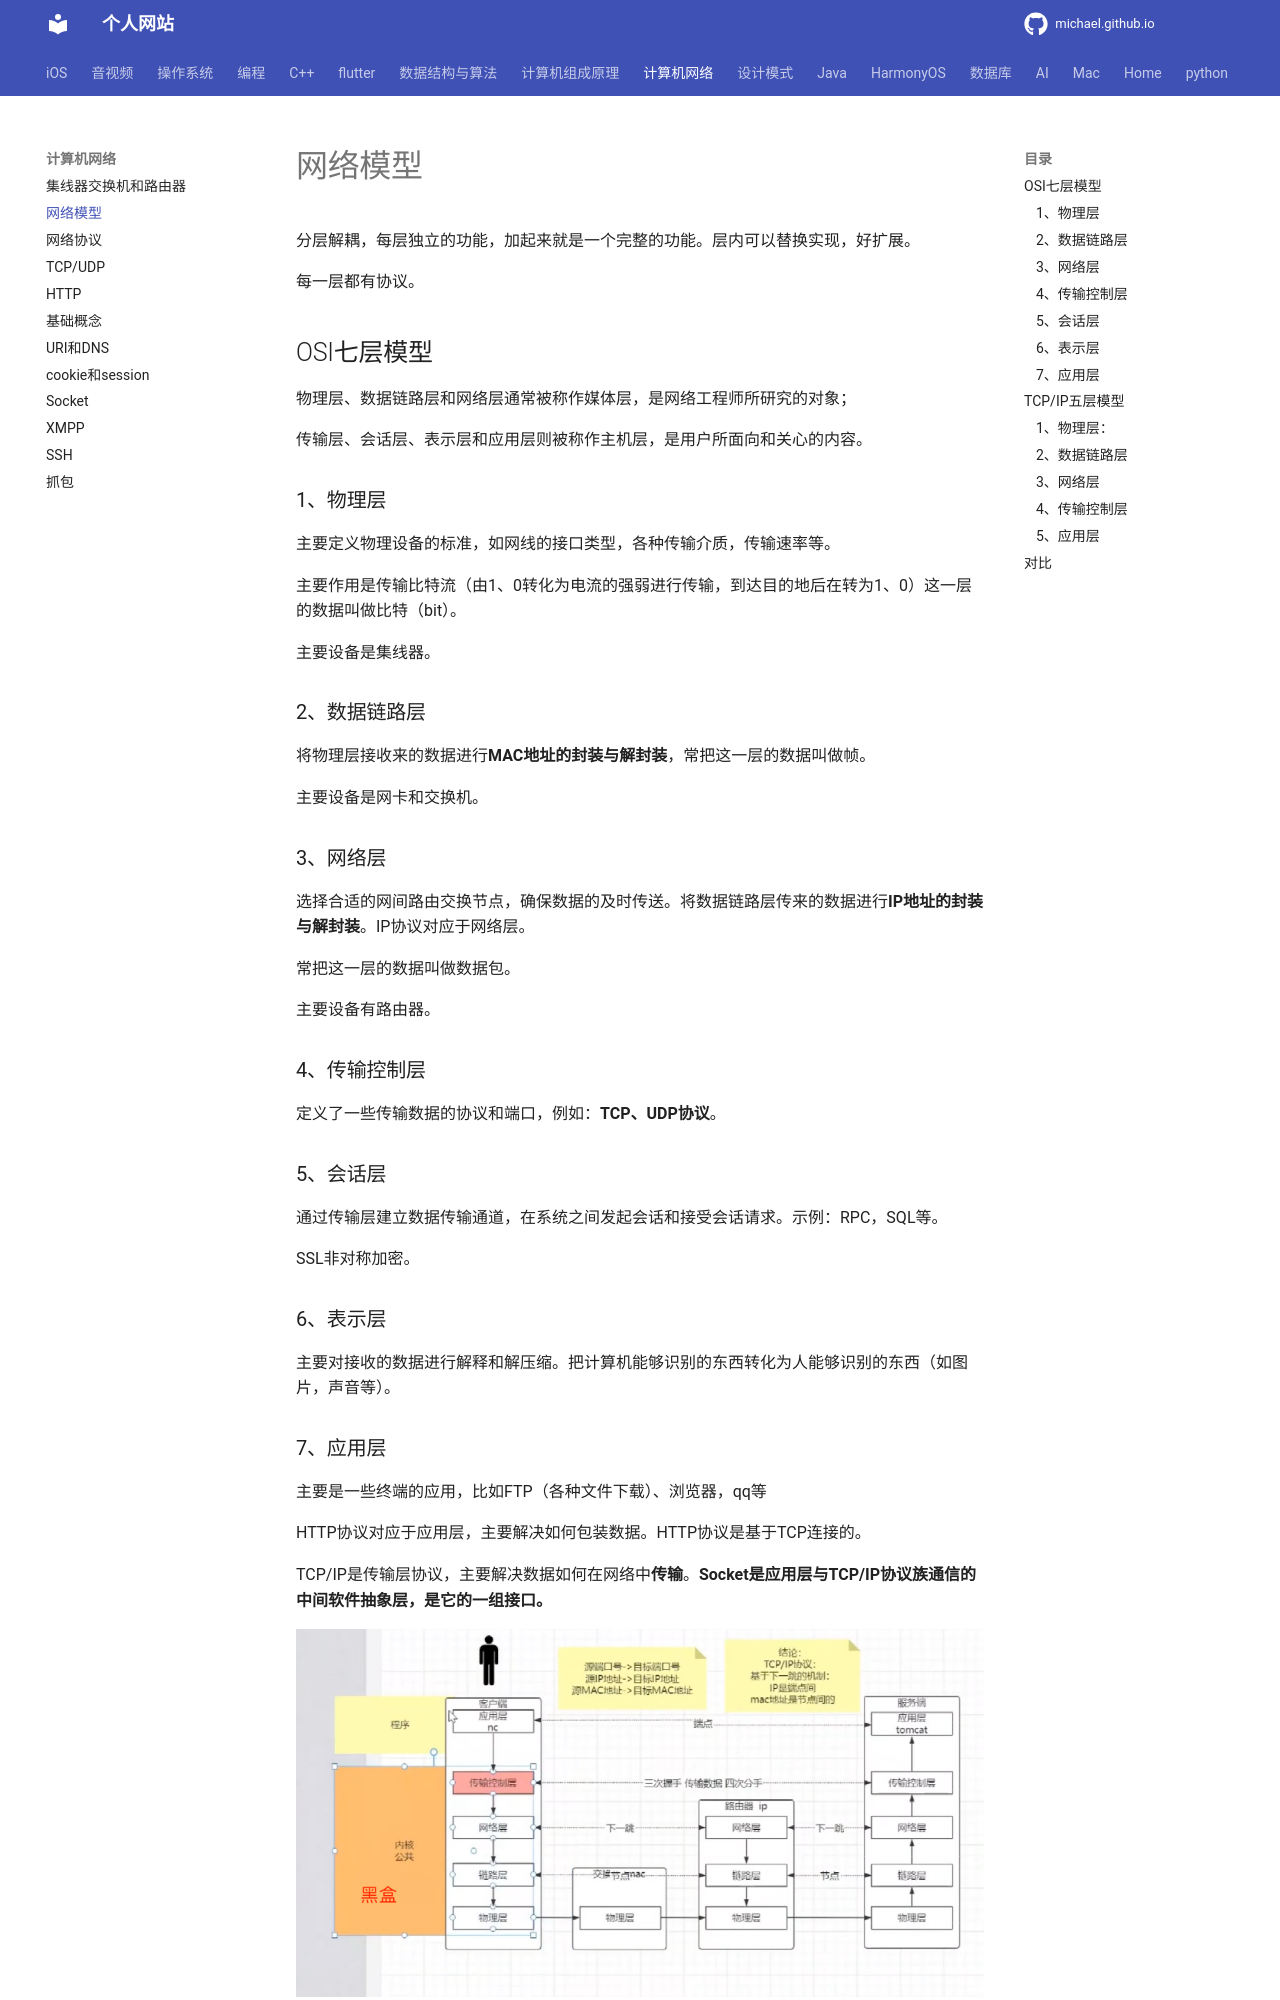

repository: michaelssman/michaelssman.github.io · page: 计算机网络/网络模型/index.html · generator: mkdocs

# 网络模型

分层解耦，每层独立的功能，加起来就是一个完整的功能。层内可以替换实现，好扩展。

每一层都有协议。

## OSI七层模型

物理层、数据链路层和网络层通常被称作媒体层，是网络工程师所研究的对象；

传输层、会话层、表示层和应用层则被称作主机层，是用户所面向和关心的内容。

### 1、物理层

主要定义物理设备的标准，如网线的接口类型，各种传输介质，传输速率等。

主要作用是传输比特流（由1、0转化为电流的强弱进行传输，到达目的地后在转为1、0）这一层的数据叫做比特（bit）。

主要设备是集线器。

### 2、数据链路层

将物理层接收来的数据进行**MAC地址的封装与解封装**，常把这一层的数据叫做帧。

主要设备是网卡和交换机。

### 3、网络层

选择合适的网间路由交换节点，确保数据的及时传送。将数据链路层传来的数据进行**IP地址的封装与解封装**。IP协议对应于网络层。

常把这一层的数据叫做数据包。

主要设备有路由器。

### 4、传输控制层

定义了一些传输数据的协议和端口，例如：**TCP、UDP协议**。

### 5、会话层

通过传输层建立数据传输通道，在系统之间发起会话和接受会话请求。示例：RPC，SQL等。

SSL非对称加密。

### 6、表示层

主要对接收的数据进行解释和解压缩。把计算机能够识别的东西转化为人能够识别的东西（如图片，声音等）。

### 7、应用层

主要是一些终端的应用，比如FTP（各种文件下载）、浏览器，qq等

HTTP协议对应于应用层，主要解决如何包装数据。HTTP协议是基于TCP连接的。

TCP/IP是传输层协议，主要解决数据如何在网络中**传输**。**Socket是应用层与TCP/IP协议族通信的中间软件抽象层，是它的一组接口。**



![image-20230218203907798](网络模型.assets/image-20230218203907798.png)

程序：

应用层

内核公共

上面的层 TCP。



协议双方约束，格式。

X86是CPU的指令集。

## TCP/IP五层模型

### 1、物理层：

- 中继器、集线器、还有我们通常说的双绞线也工作在物理层

### 2、数据链路层

负责封装和解封装IP报文，发送和接受ARP/RARP报文等。

- 网桥（现已很少使用）、以太网交换机（二层交换机）、网卡（其实网卡是一半工作在物理层、一半工作在数据链路层）在数据链路层

### 3、网络层

负责路由以及把分组报文发送给目标网络或主机。

- 路由器、三层交换机在网络层
